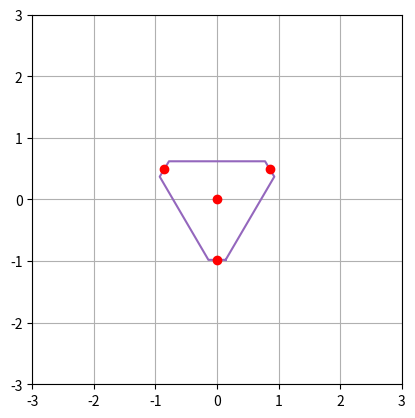

Write Python code to recreate this figure.
import matplotlib.pyplot as plt
import numpy as np

rang, inter=3 ,1

class LineBuilder:
    def __init__(self, line):
        self.line = line
        self.xs = list(line.get_xdata())
        self.ys = list(line.get_ydata())
        self.xs.append(0)
        self.ys.append(0)
        self.cid = line.figure.canvas.mpl_connect('button_press_event', self)

    def __call__(self, event):
        if event.inaxes!=self.line.axes: return
        self.xs[1]=event.xdata
        self.ys[1]=event.ydata
        x_res, y_res = self.xs,self.ys
        # do the req calcs

        #set them all and draw again
        self.line.set_data(self.xs, self.ys)
        self.line.figure.canvas.draw()
        
class LineFollower:
    def __init__(self, line):
        self.line = line
        self.xs = list(line.get_xdata())
        self.ys = list(line.get_ydata())
        self.xs.append(0)
        self.ys.append(0)
        self.cid = line.figure.canvas.mpl_connect('button_press_event', self)

    def __call__(self, event):
        if event.inaxes!=self.line.axes: return
        self.xs[1]=event.xdata
        self.ys[1]=event.ydata
        x_res, y_res = self.xs,self.ys
        # import the required coord

        #set them all and draw again
        self.line.set_data(self.xs, self.ys)
        self.line.figure.canvas.draw()

fig, ax = plt.subplots()
plt.axis([-rang,rang,-rang,rang])
plt.grid()

#empty lines
line, = ax.plot([0], [0])  
v1, = ax.plot([0.86], [0.5])
v2, = ax.plot([-0.86], [0.5])
v3, = ax.plot([0], [-.98])
#Net velocity vector line call
linebuilder = LineBuilder(line)
#Wheel vector line call
vector1 = LineFollower(v1)
vector2 = LineFollower(v2)
vector3 = LineFollower(v3)



#decoration
dots=[[0,.86,-.86,0],[0,.5,.5,-.98]]
shape=[[.14,.93,.78,-.78,-.93,-.14,.14],[-.98,.37,.62,.62,.37,-.98,-.98]]
plt.plot(shape[0],shape[1])
plt.plot(dots[0],dots[1],'ro')
plt.gca().set_aspect('equal',adjustable='box')#maintain aspect ratio
plt.show()
